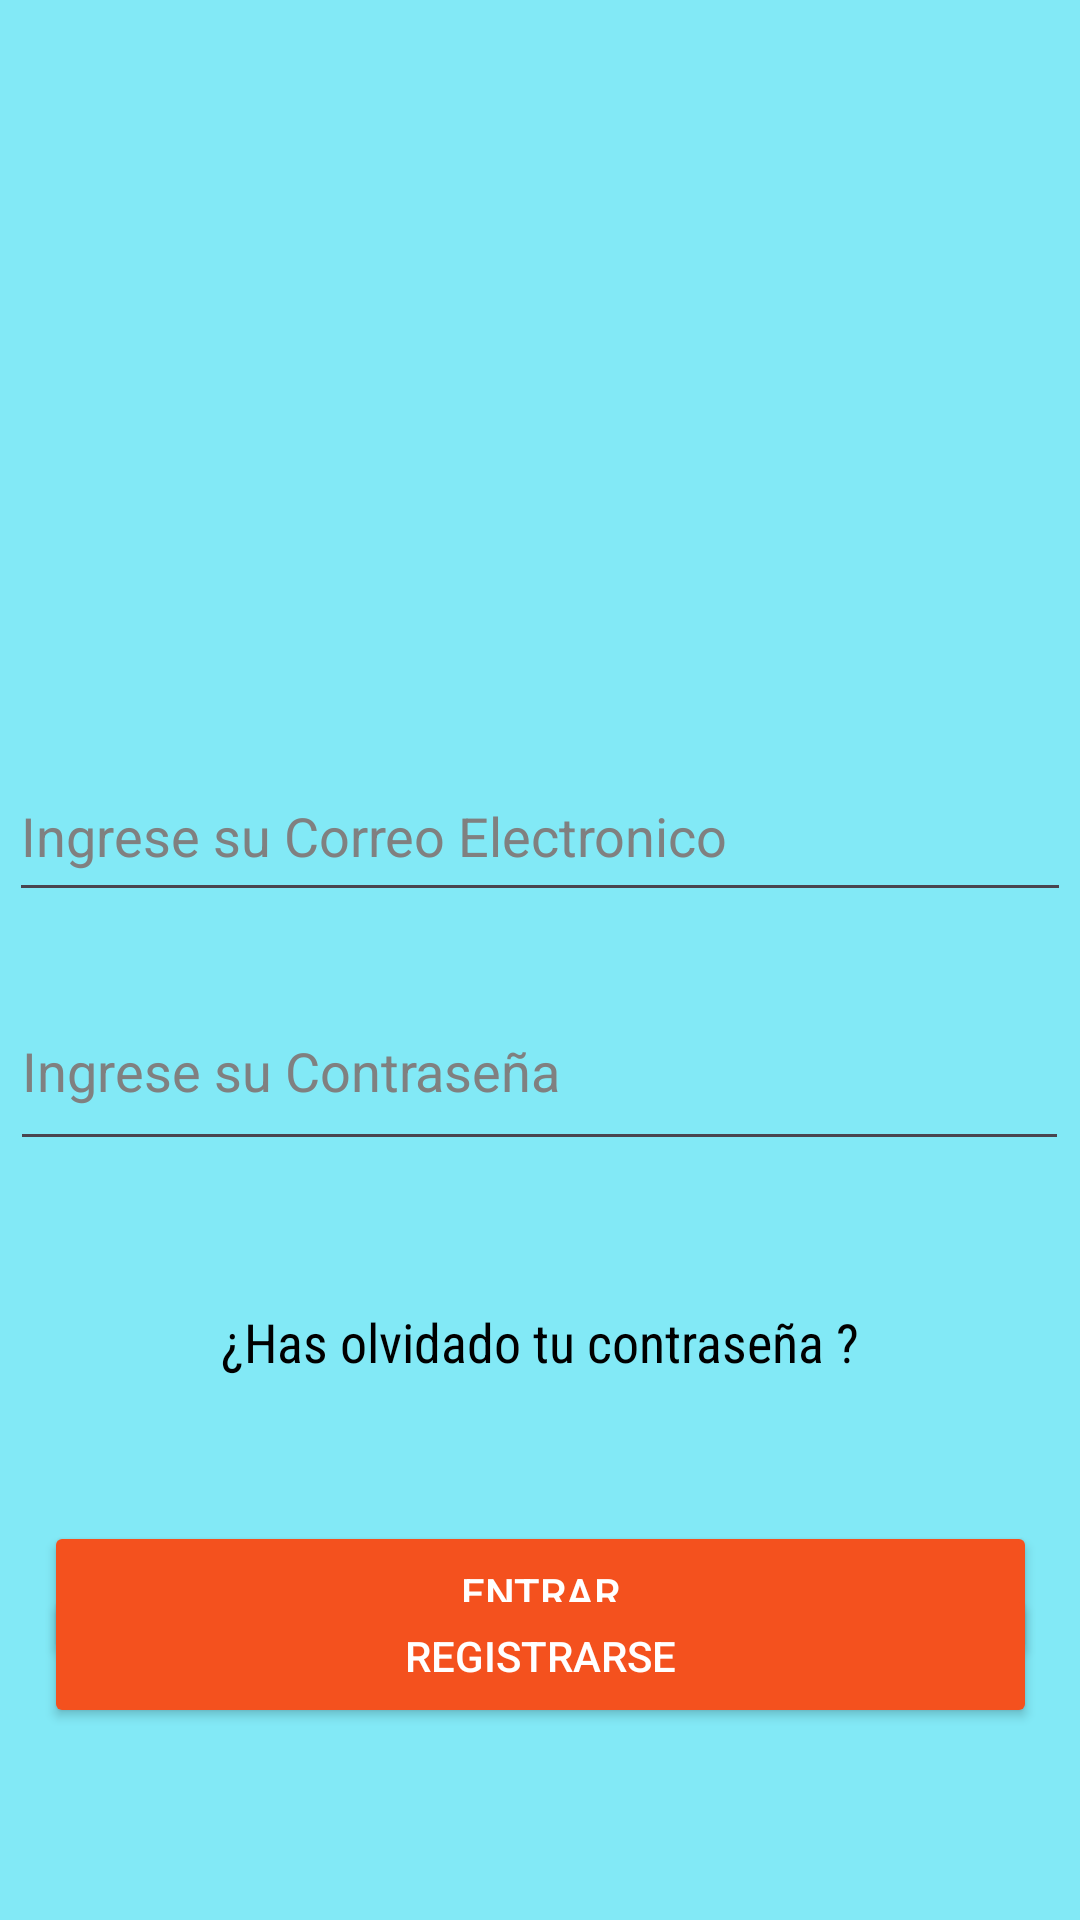

The Android layout XML behind this screen, and the referenced resources:
<!-- AndroidManifest.xml: application theme Theme.Supermercado_el_Economico -->
<!-- res/layout/activity_pantalla_login.xml -->
<?xml version="1.0" encoding="utf-8"?>
<androidx.constraintlayout.widget.ConstraintLayout xmlns:android="http://schemas.android.com/apk/res/android"
    xmlns:app="http://schemas.android.com/apk/res-auto"
    xmlns:tools="http://schemas.android.com/tools"
    android:layout_width="match_parent"
    android:layout_height="match_parent"
    android:background="#32A3B1"
    android:backgroundTint="#82E9F6"
    tools:context=".Pantalla_Login">

    <EditText
        android:id="@+id/txtcorreoEn"
        android:layout_width="354dp"
        android:layout_height="54dp"
        android:layout_marginBottom="20dp"
        android:ems="10"
        android:hint="@string/Correo"
        android:inputType="text|textEmailAddress"
        android:textColor="@color/black"
        android:textColorHint="#808080"
        app:layout_constraintBottom_toTopOf="@+id/txtpasswordEn"
        app:layout_constraintEnd_toEndOf="parent"
        app:layout_constraintHorizontal_bias="0.491"
        app:layout_constraintStart_toStartOf="parent" />

    <EditText
        android:id="@+id/txtpasswordEn"
        android:layout_width="353dp"
        android:layout_height="63dp"
        android:layout_marginBottom="120dp"
        android:ems="10"
        android:hint="@string/Contraseña"
        android:inputType="textPassword"
        android:textColor="@color/black"
        android:textColorHint="#808080"
        app:layout_constraintBottom_toTopOf="@+id/btnLogin"
        app:layout_constraintEnd_toEndOf="parent"
        app:layout_constraintHorizontal_bias="0.475"
        app:layout_constraintStart_toStartOf="parent"
        app:layout_constraintTop_toBottomOf="@+id/imageView3" />

    <Button
        android:id="@+id/btnLogin"
        android:layout_width="331dp"
        android:layout_height="wrap_content"
        android:layout_marginBottom="128dp"
        android:backgroundTint="#F4511E"
        android:text="Entrar"
        android:textColor="@color/white"
        app:layout_constraintBottom_toBottomOf="parent"
        app:layout_constraintEnd_toEndOf="parent"
        app:layout_constraintStart_toStartOf="parent"
        app:layout_constraintTop_toBottomOf="@+id/txtpasswordEn" />

    <Button
        android:id="@+id/BtnRegistrar"
        android:layout_width="331dp"
        android:layout_height="wrap_content"
        android:layout_marginBottom="64dp"
        android:backgroundTint="#F4511E"
        android:text="Registrarse"
        android:textColor="@color/white"
        app:layout_constraintBottom_toBottomOf="parent"
        app:layout_constraintEnd_toEndOf="parent"
        app:layout_constraintStart_toStartOf="parent" />

    <TextView
        android:id="@+id/txtolvi"
        android:layout_width="wrap_content"
        android:layout_height="wrap_content"
        android:fontFamily="sans-serif-condensed"
        android:text="¿Has olvidado tu contraseña ?"
        android:textColor="@color/black"
        android:textSize="18dp"
        app:layout_constraintBottom_toTopOf="@+id/btnLogin"
        app:layout_constraintEnd_toEndOf="parent"
        app:layout_constraintStart_toStartOf="parent"
        app:layout_constraintTop_toBottomOf="@+id/txtpasswordEn" />

    <ImageView
        android:id="@+id/imageView3"
        android:layout_width="378dp"
        android:layout_height="273dp"
        android:layout_marginBottom="94dp"
        app:layout_constraintBottom_toTopOf="@+id/txtpasswordEn"
        app:layout_constraintEnd_toEndOf="parent"
        app:layout_constraintHorizontal_bias="0.457"
        app:layout_constraintStart_toStartOf="parent"
        app:layout_constraintTop_toTopOf="parent"
        tools:srcCompat="@drawable/logo10_removebg_preview" />
</androidx.constraintlayout.widget.ConstraintLayout>
<!-- resources referenced by this layout -->
<resources>
  <!-- drawable logo10_removebg_preview: png bitmap (drawable, 45645 bytes) -->
  <string name="Correo">Ingrese su Correo Electronico</string>
  <style name="Theme.Supermercado_el_Economico" parent="Base.Theme.Supermercado_el_Economico" />
  <style name="Base.Theme.Supermercado_el_Economico" parent="Theme.Material3.DayNight.NoActionBar">
          
          
      </style>
  <!-- not gathered from this repository: default colours our renderer supplied (Android Studio template values) -->
  <color name="black">#FF000000</color>
  <color name="white">#FFFFFFFF</color>
</resources>
